Run: headless pygame with SDL's dummy video driver; simulated clock (each Clock.tick advances the game by its frame time, no real sleeping); random seed 0; keys injected as events and as key.get_pressed() state; no mouse input.
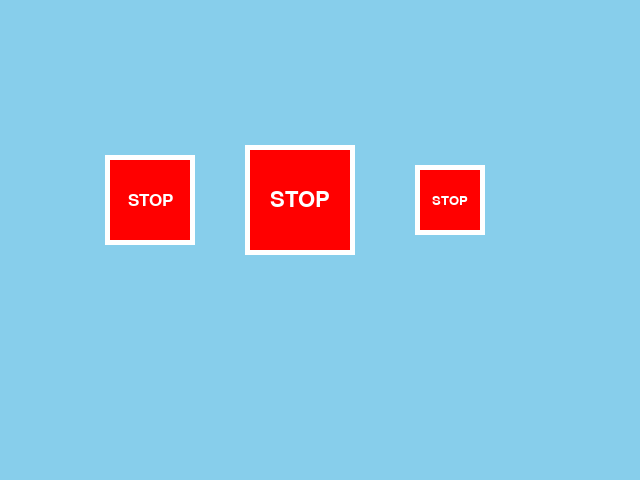
Frame 1 of 4 · flips 1–60 · no input
Frame 2 of 4 · flips 61–180 · tapped SPACE, RETURN · held RIGHT (→), D · screen unchanged from frame 1, image omitted
Frame 3 of 4 · flips 181–300 · held DOWN (↓), S · screen unchanged from frame 2, image omitted
Frame 4 of 4 · flips 301–420 · held LEFT (←), A, UP (↑), W · screen unchanged from frame 3, image omitted

The pygame program that drew these frames:

import pygame

pygame.init()
screen = pygame.display.set_mode((640, 480))
clock = pygame.time.Clock()

RED_COLOR = (255, 0, 0)
WHITE_COLOR = (255, 255, 255)

# Овде напиши своју функцију
# def nacrtaj_stop_znak(x, y, velicina):
#     # Crveni pravougaonik
#     pygame.draw.circle(screen, RED_COLOR, (x, y), velicina)
#     # Beli okvir
#     pygame.draw.circle(screen, WHITE_COLOR, (x, y), velicina, 5)
#     # Tekst "STOP" u sredini
#     text = pygame.font.SysFont("Calibri", 32, bold=True)
#     text_surface = text.render("STOP", True, WHITE_COLOR)
#     text_rect = text_surface.get_rect()
#     text_rect.center = (x, y)
#     screen.blit(text_surface, (text_rect.x, text_rect.y))

def nacrtaj_stop_znak(x, y, velicina):
    # Бела ивица
    pygame.draw.rect(screen, (255, 255, 255),
                   (x - velicina//2 - 5, y - velicina//2 - 5,
                    velicina + 10, velicina + 10))

    # Црвени знак
    pygame.draw.rect(screen, (255, 0, 0),
                   (x - velicina//2, y - velicina//2,
                    velicina, velicina))

    # Текст
    font = pygame.font.SysFont(None, velicina // 3)
    text = font.render("STOP", True, (255, 255, 255))
    text_rect = text.get_rect()
    text_rect.center = (x, y)
    screen.blit(text, (text_rect.x, text_rect.y))

running = True
while running:
    for event in pygame.event.get():
        if event.type == pygame.QUIT:
            running = False

    screen.fill((135, 206, 235))  # Плаво небо

    # Тестирај функцију
    nacrtaj_stop_znak(150, 200, 80)
    nacrtaj_stop_znak(300, 200, 100)
    nacrtaj_stop_znak(450, 200, 60)

    pygame.display.flip()
    clock.tick(60)

pygame.quit()
